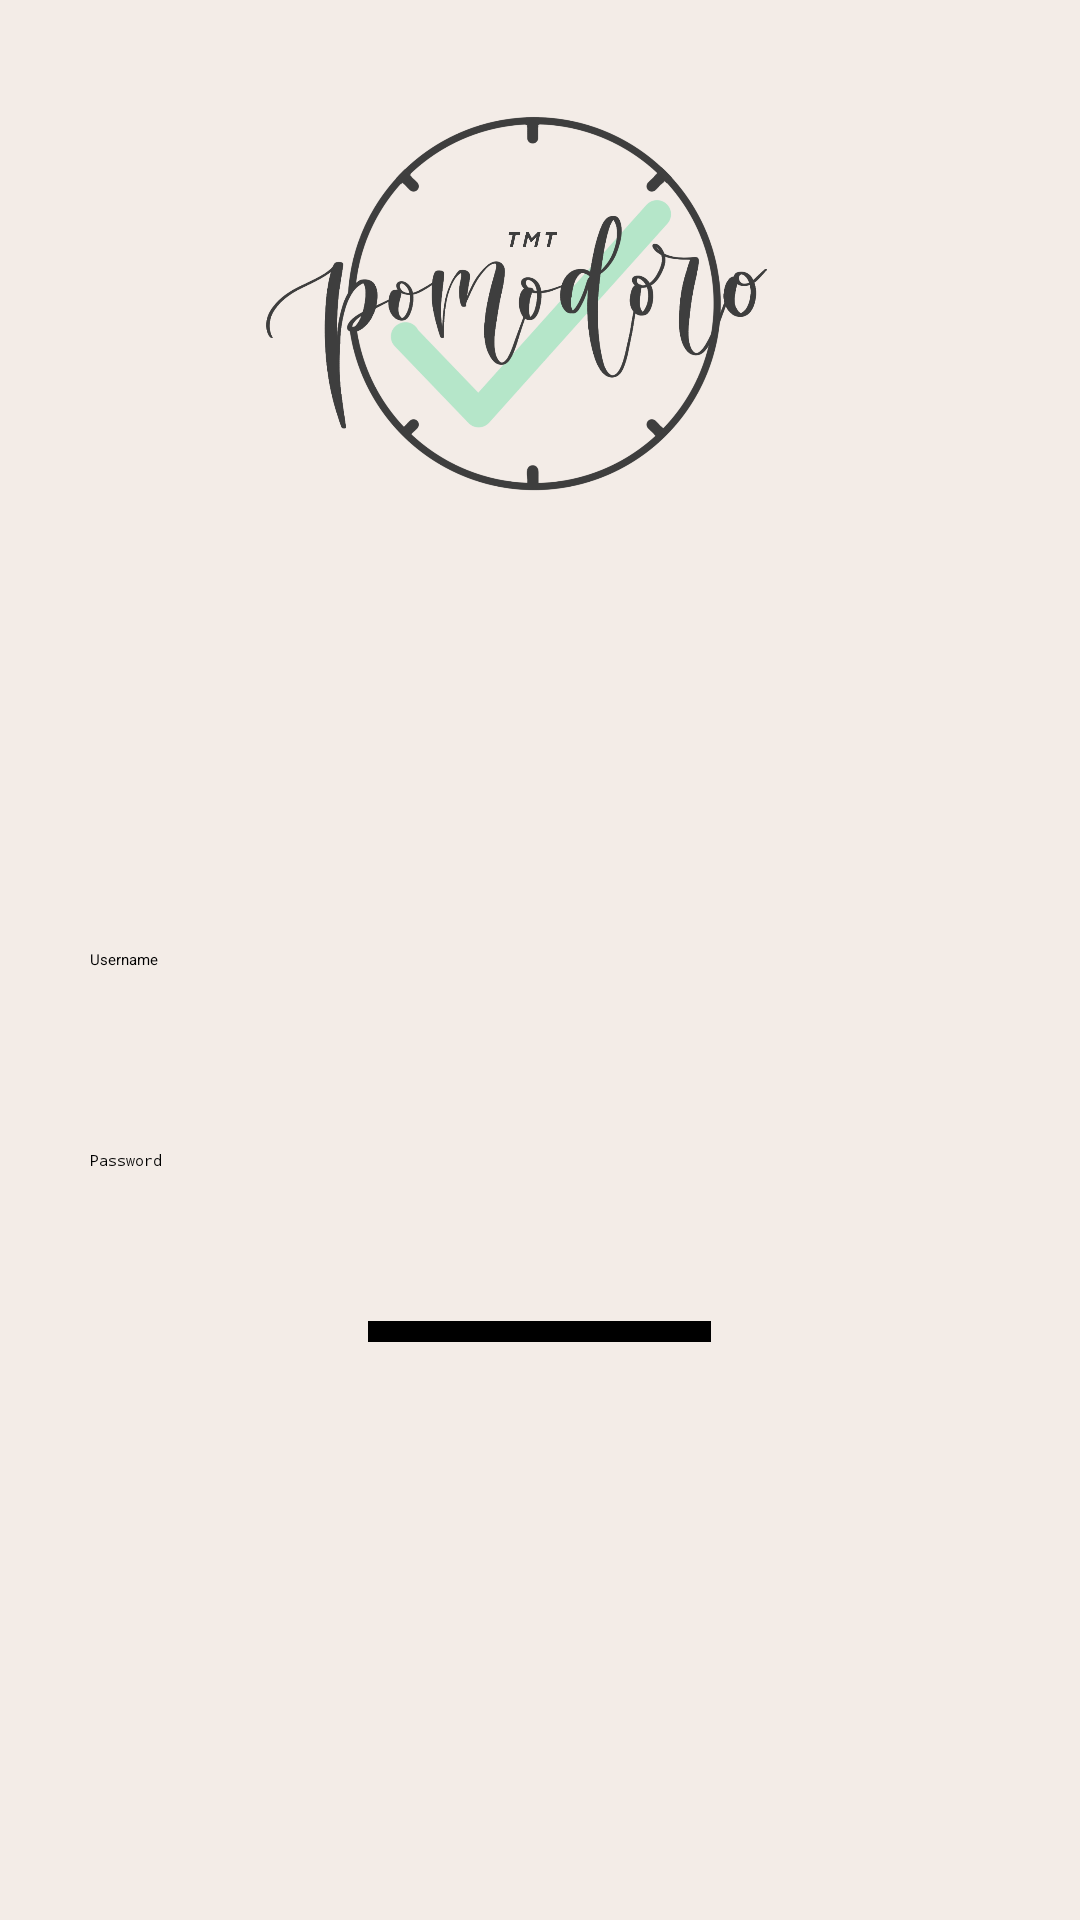

Android layout source for this screen:
<!-- AndroidManifest.xml: application theme Theme.Tester -->
<!-- res/layout/user_signin.xml -->
<?xml version="1.0" encoding="utf-8"?>
<RelativeLayout xmlns:android="http://schemas.android.com/apk/res/android"
    xmlns:app="http://schemas.android.com/apk/res-auto"
    xmlns:tools="http://schemas.android.com/tools"
    android:layout_width="match_parent"
    android:layout_height="match_parent"
    tools:context=".UI.MainActivity"
    android:background="#F3ECE7"
    >

    <ImageView
        android:src="@drawable/pomodoro_logo"
        android:layout_width="match_parent"
        android:layout_height="200dp"
        />

    <EditText
        android:layout_width="match_parent"
        android:layout_height="wrap_content"
        android:id="@+id/username_signin"
        android:hint="Username"
        android:layout_margin="10dp"
        android:padding="20dp"
        android:autofillHints="Username"
        android:inputType="text"
        android:layout_centerHorizontal="true"
        android:layout_centerVertical="true"/>

    <EditText
        android:layout_width="match_parent"
        android:layout_height="wrap_content"
        android:id="@+id/password_signin"
        android:layout_below="@+id/username_signin"
        android:hint="Password"
        android:layout_margin="10dp"
        android:padding="20dp"
        android:autofillHints="Password"
        android:inputType="textPassword" />

    <com.google.android.material.button.MaterialButton
        android:layout_width="wrap_content"
        android:layout_height="wrap_content"
        android:id="@+id/signin"
        android:text="SIGN IN"
        android:backgroundTint="@color/design_default_color_on_secondary"
        android:layout_centerHorizontal="true"
        android:gravity="center"
        android:layout_below="@+id/password_signin"
        android:layout_margin="20dp"
        android:textSize="20sp"
        />

</RelativeLayout>
<!-- resources referenced by this layout -->
<resources>
  <!-- drawable pomodoro_logo: png bitmap (drawable, 434192 bytes) -->
</resources>
